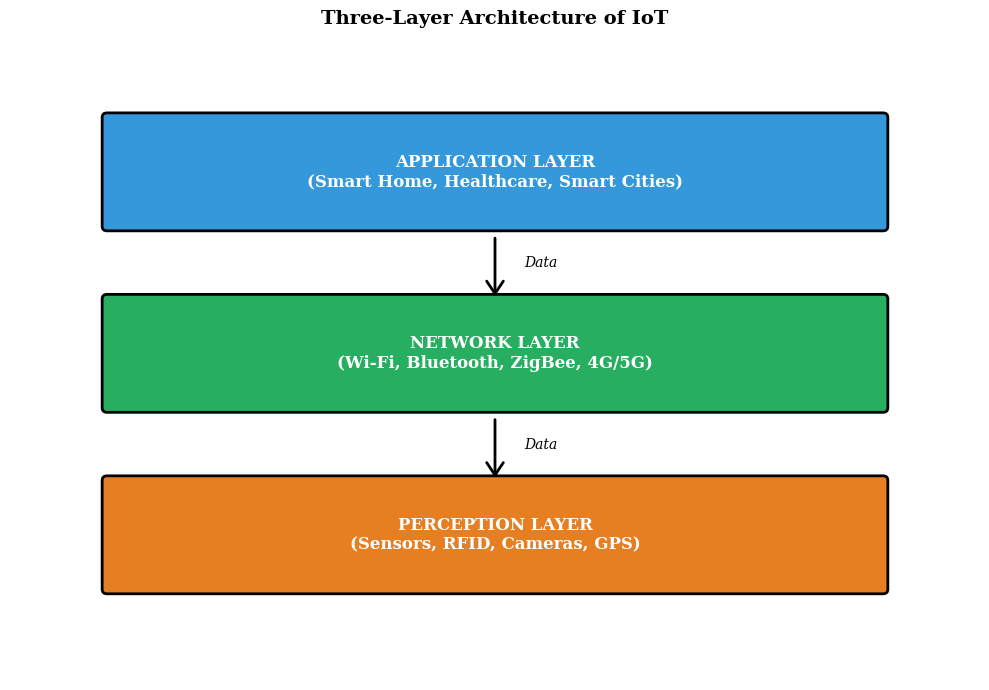
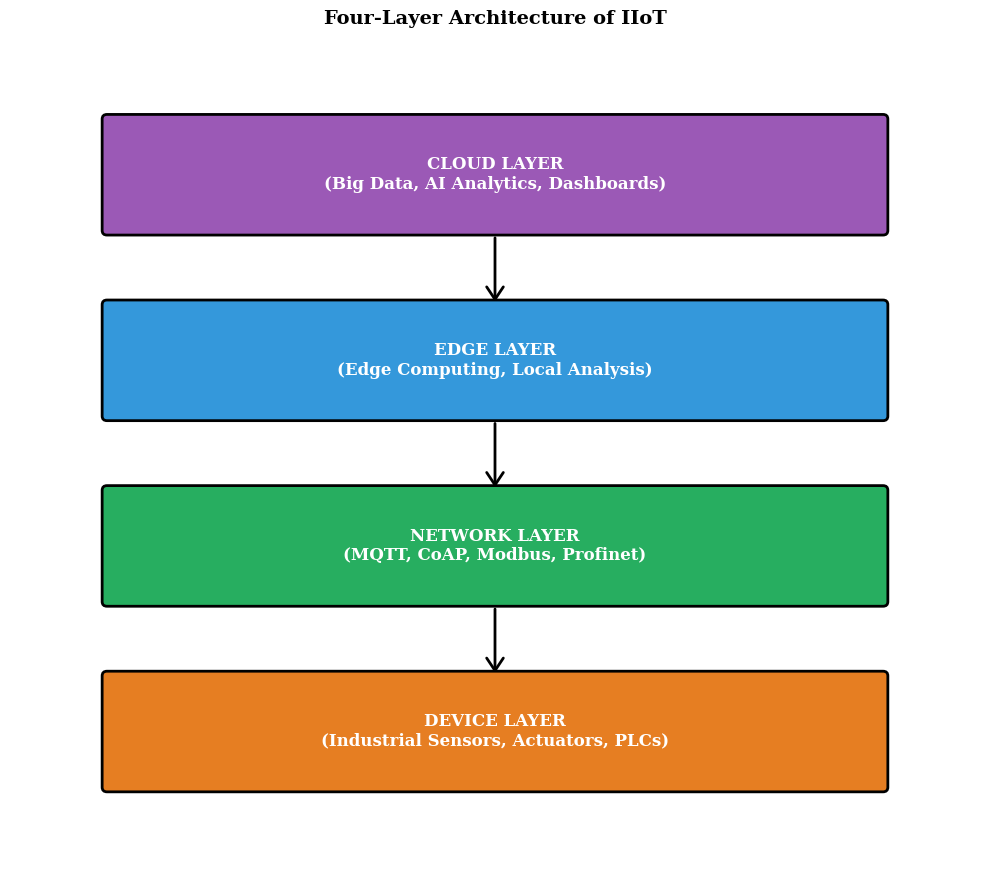
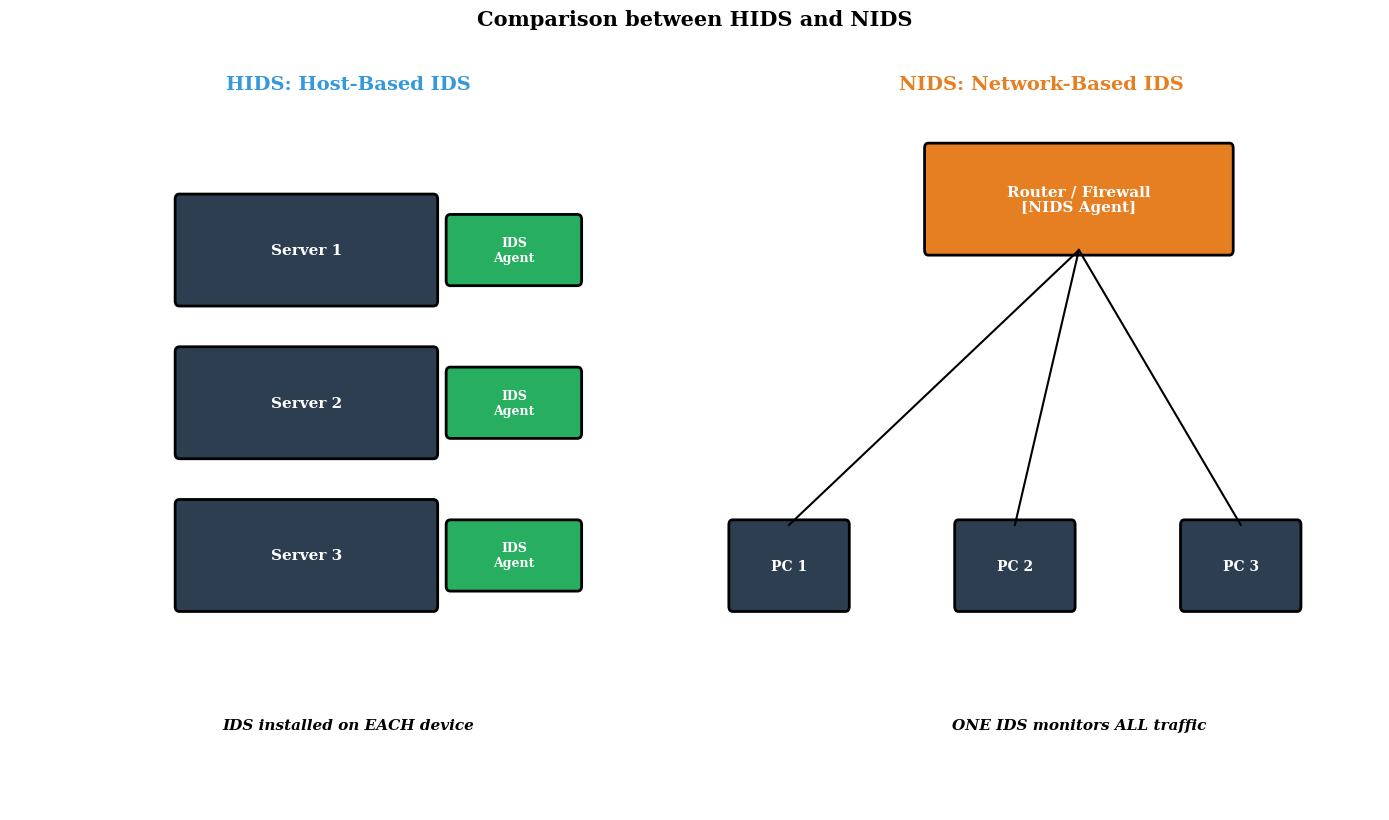
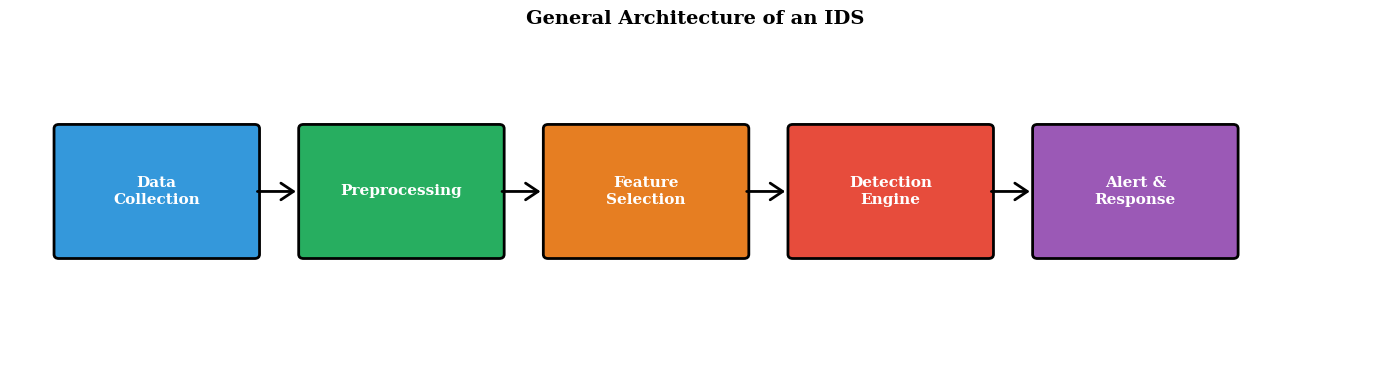
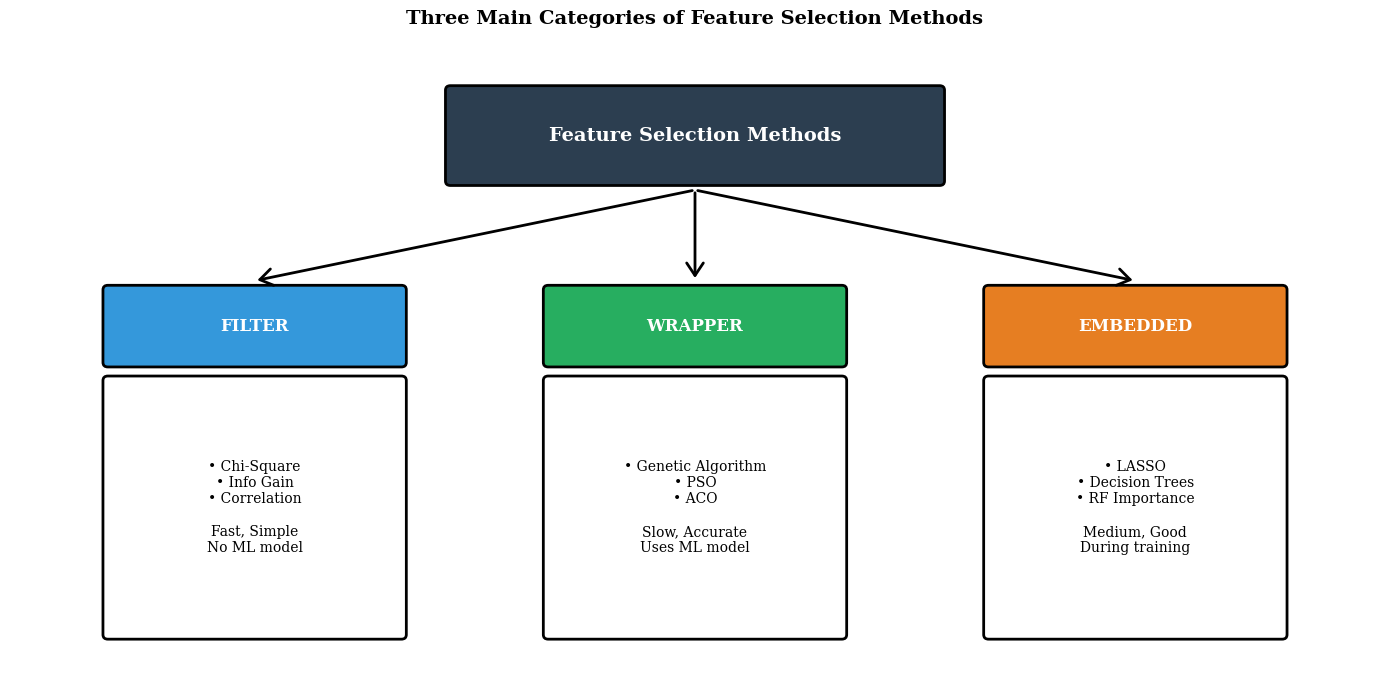
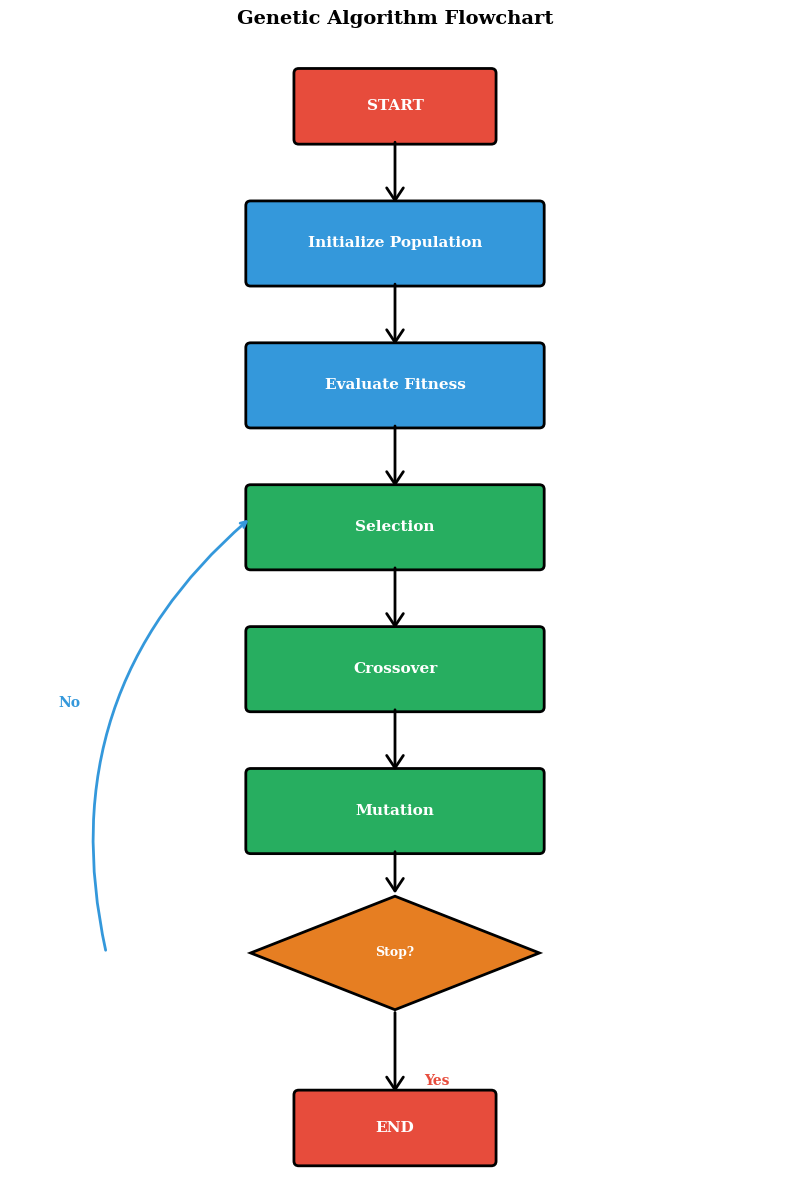
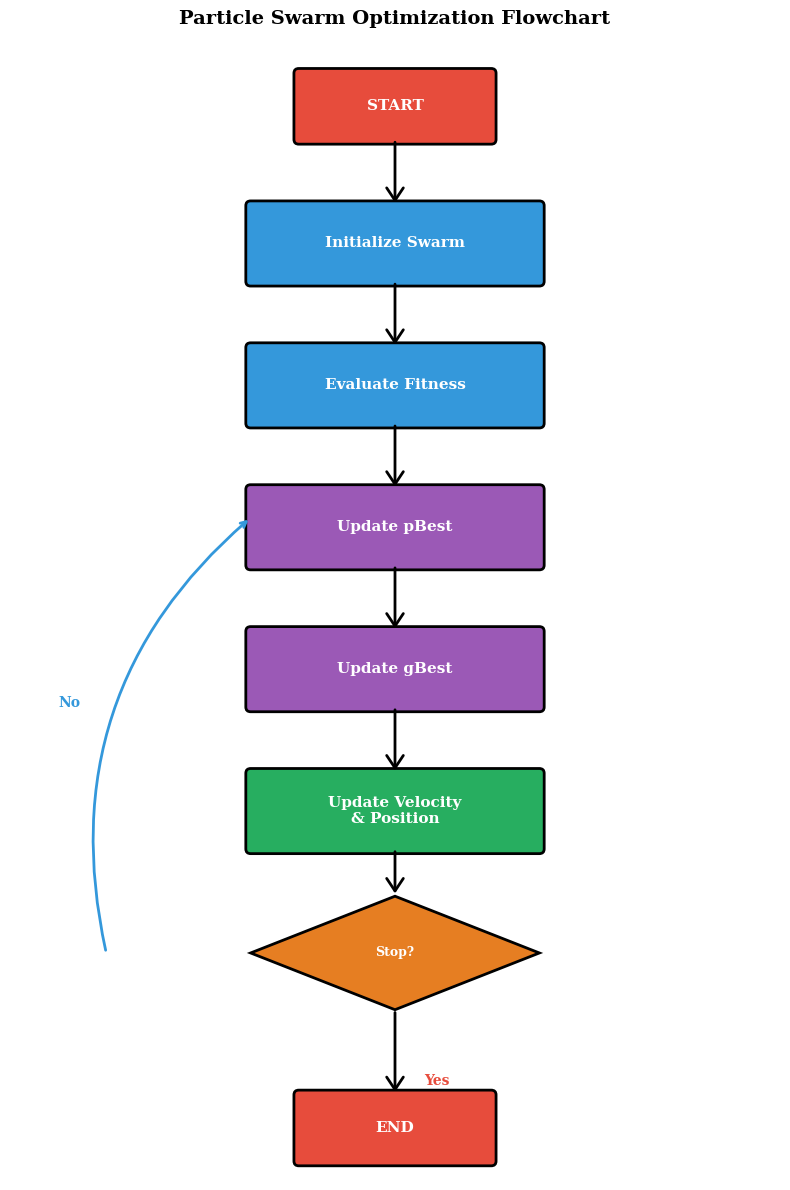
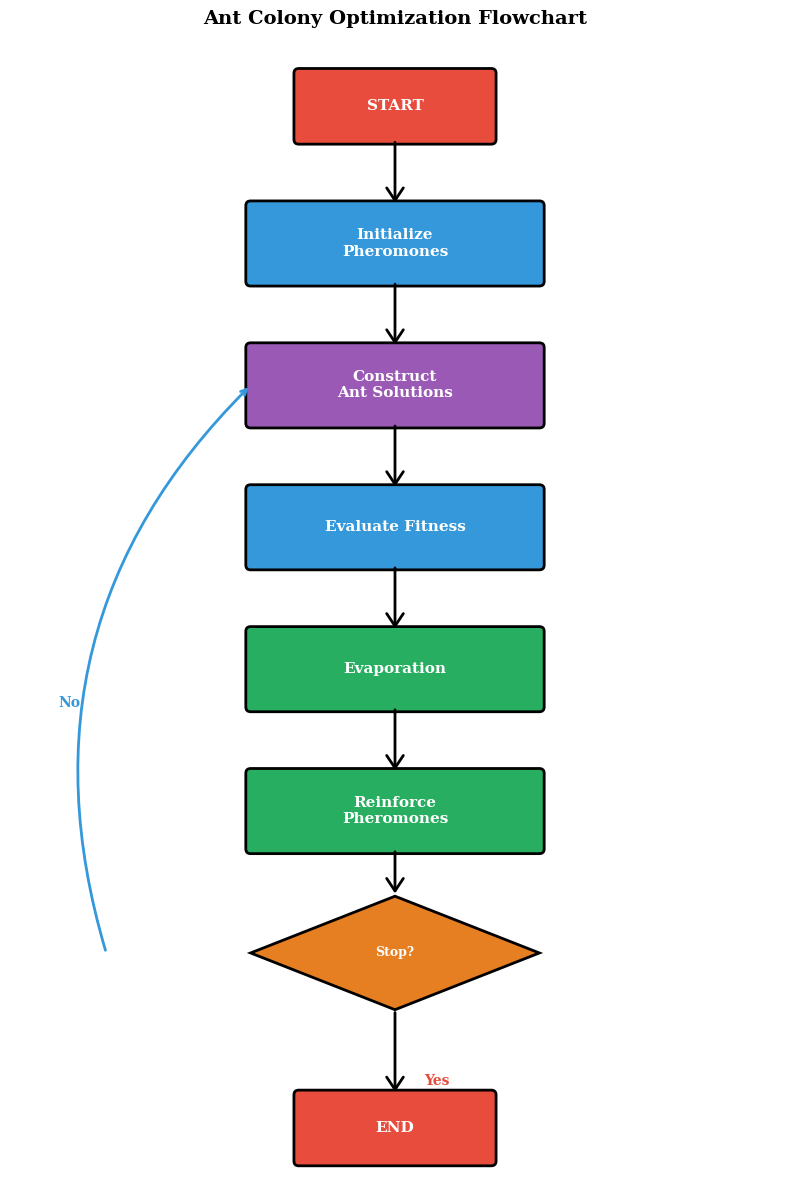
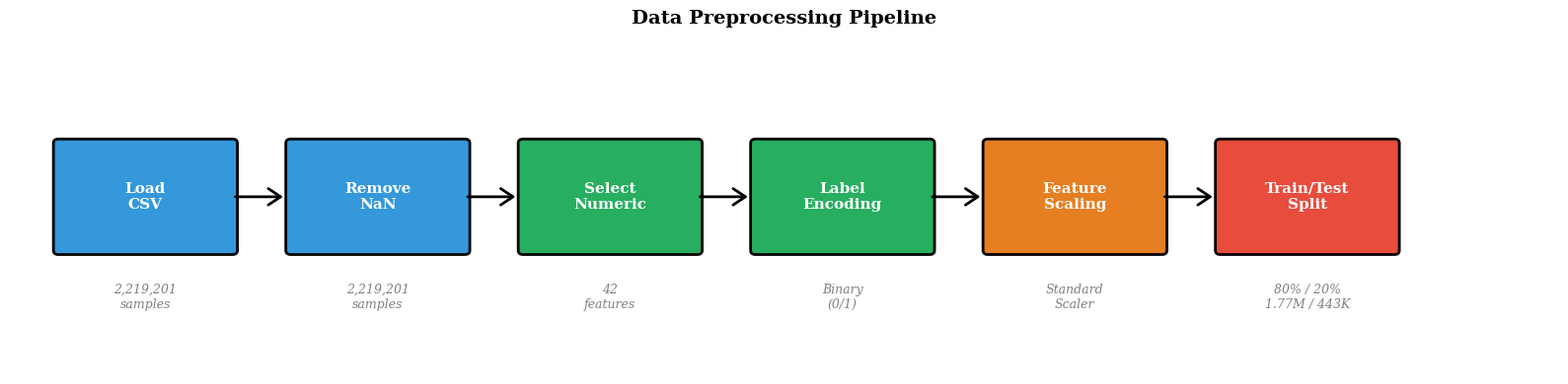
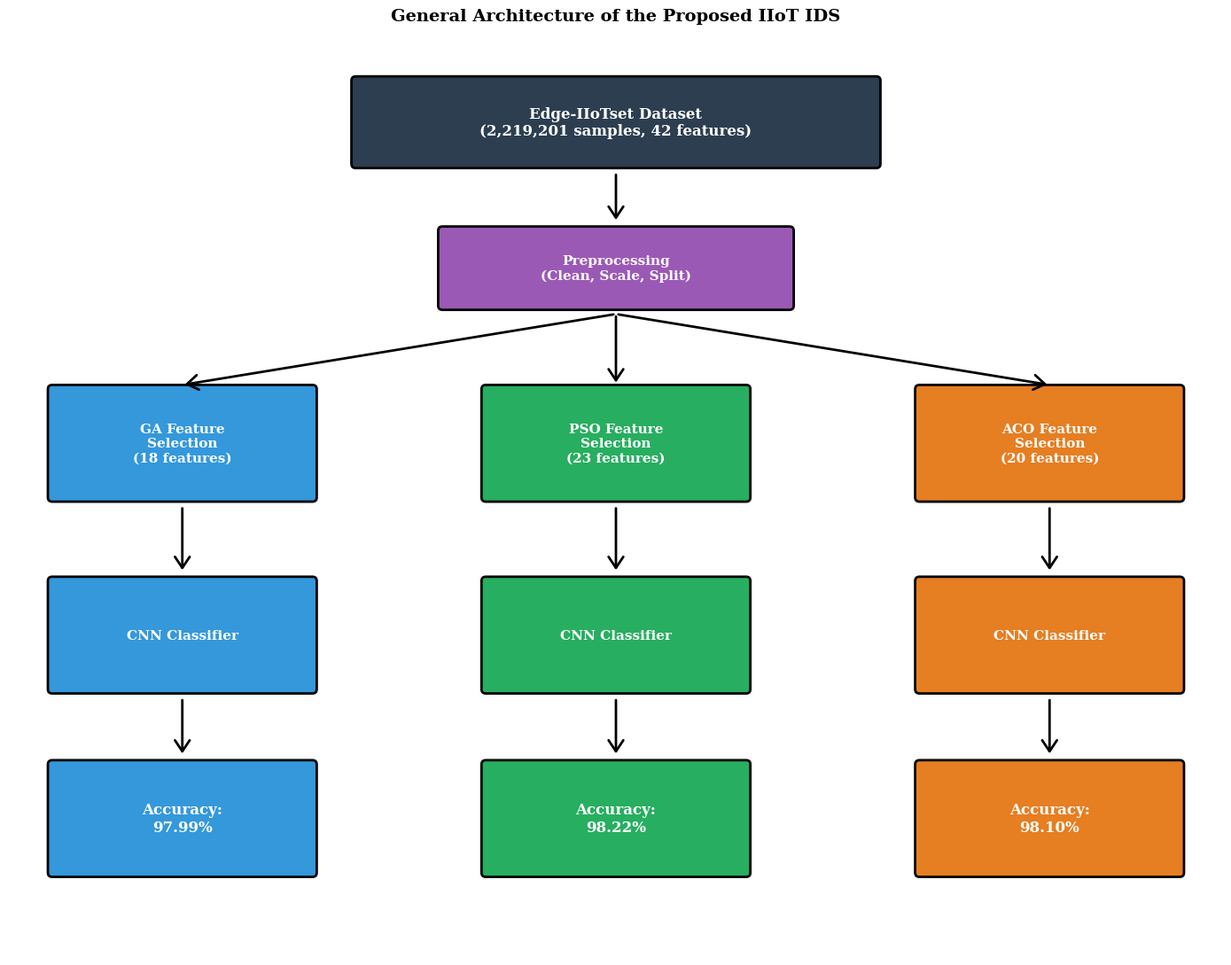
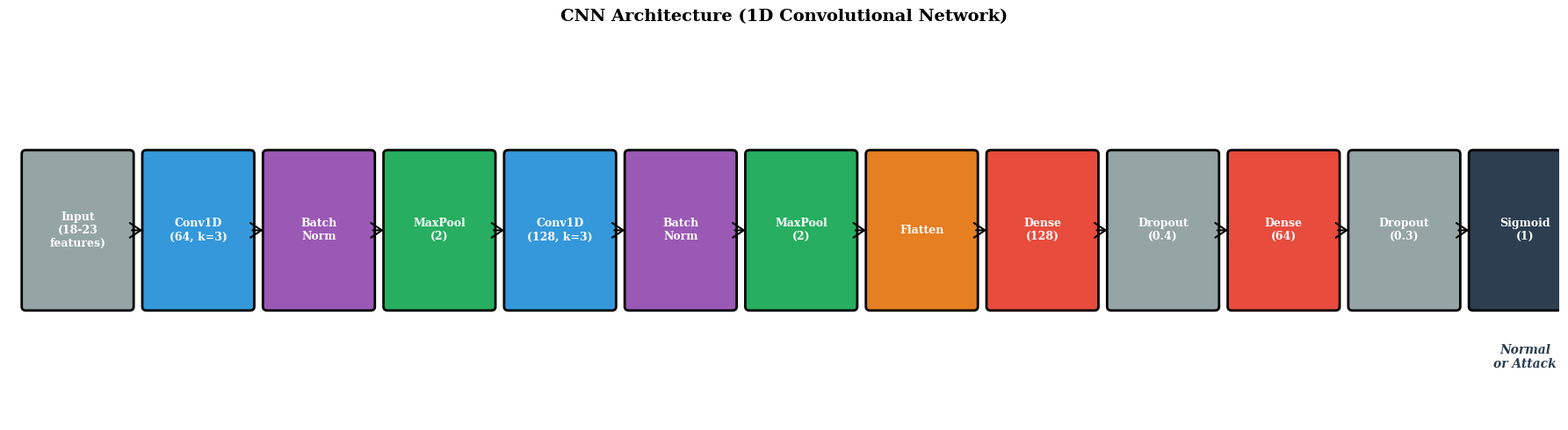

These charts were generated, in order, by the following Python code:
"""
generate_diagrams.py
Generate all architecture and flowchart diagrams for the PFE memoir
Author: CHENAFI Islem & BOURAKBA Redha Anouar
"""

import matplotlib.pyplot as plt
import matplotlib.patches as mpatches
from matplotlib.patches import FancyBboxPatch, FancyArrowPatch, Rectangle
from matplotlib.lines import Line2D
import numpy as np
import os

# Create folder
os.makedirs('figures', exist_ok=True)

# Common settings
plt.rcParams['font.family'] = 'serif'

# Color palettes
COLOR_BLUE = '#3498DB'
COLOR_GREEN = '#27AE60'
COLOR_ORANGE = '#E67E22'
COLOR_RED = '#E74C3C'
COLOR_PURPLE = '#9B59B6'
COLOR_GRAY = '#95A5A6'
COLOR_DARK = '#2C3E50'

# ====================================================================
# Helper function: Create a box with text
# ====================================================================

def draw_box(ax, x, y, width, height, text, color, text_color='white', 
             fontsize=11, fontweight='bold', alpha=1.0):
    box = FancyBboxPatch((x, y), width, height,
                          boxstyle="round,pad=0.05",
                          facecolor=color, edgecolor='black',
                          linewidth=2, alpha=alpha)
    ax.add_patch(box)
    ax.text(x + width/2, y + height/2, text,
            ha='center', va='center',
            fontsize=fontsize, fontweight=fontweight,
            color=text_color, wrap=True)

def draw_arrow(ax, x1, y1, x2, y2, color='black', linewidth=2):
    arrow = FancyArrowPatch((x1, y1), (x2, y2),
                             arrowstyle='->,head_width=0.4,head_length=0.6',
                             color=color, linewidth=linewidth,
                             mutation_scale=15)
    ax.add_patch(arrow)

# ====================================================================
# FIGURE 1.1: IoT 3-Layer Architecture
# ====================================================================

print("[1] Generating Figure 1.1: IoT 3-Layer Architecture...")

fig, ax = plt.subplots(figsize=(10, 7))

# Layers from top to bottom
draw_box(ax, 1, 5.5, 8, 1.2, 
         'APPLICATION LAYER\n(Smart Home, Healthcare, Smart Cities)', 
         COLOR_BLUE, fontsize=12)

draw_box(ax, 1, 3.5, 8, 1.2, 
         'NETWORK LAYER\n(Wi-Fi, Bluetooth, ZigBee, 4G/5G)', 
         COLOR_GREEN, fontsize=12)

draw_box(ax, 1, 1.5, 8, 1.2, 
         'PERCEPTION LAYER\n(Sensors, RFID, Cameras, GPS)', 
         COLOR_ORANGE, fontsize=12)

# Arrows
draw_arrow(ax, 5, 5.4, 5, 4.7)
draw_arrow(ax, 5, 3.4, 5, 2.7)

# Labels on arrows
ax.text(5.3, 5.05, 'Data', fontsize=10, style='italic')
ax.text(5.3, 3.05, 'Data', fontsize=10, style='italic')

ax.set_xlim(0, 10)
ax.set_ylim(0.5, 7.5)
ax.axis('off')
ax.set_title('Three-Layer Architecture of IoT', fontsize=14, fontweight='bold', pad=15)

plt.tight_layout()
plt.savefig('figures/iot_architecture.png', dpi=300, bbox_inches='tight')
plt.close()
print("✓ Saved: figures/iot_architecture.png")

# ====================================================================
# FIGURE 1.2: IIoT 4-Layer Architecture
# ====================================================================

print("[2] Generating Figure 1.2: IIoT 4-Layer Architecture...")

fig, ax = plt.subplots(figsize=(10, 9))

draw_box(ax, 1, 7, 8, 1.2, 
         'CLOUD LAYER\n(Big Data, AI Analytics, Dashboards)', 
         COLOR_PURPLE, fontsize=12)

draw_box(ax, 1, 5, 8, 1.2, 
         'EDGE LAYER\n(Edge Computing, Local Analysis)', 
         COLOR_BLUE, fontsize=12)

draw_box(ax, 1, 3, 8, 1.2, 
         'NETWORK LAYER\n(MQTT, CoAP, Modbus, Profinet)', 
         COLOR_GREEN, fontsize=12)

draw_box(ax, 1, 1, 8, 1.2, 
         'DEVICE LAYER\n(Industrial Sensors, Actuators, PLCs)', 
         COLOR_ORANGE, fontsize=12)

# Arrows (bidirectional)
for y in [6.95, 4.95, 2.95]:
    draw_arrow(ax, 5, y, 5, y - 0.75)

ax.set_xlim(0, 10)
ax.set_ylim(0, 9)
ax.axis('off')
ax.set_title('Four-Layer Architecture of IIoT', fontsize=14, fontweight='bold', pad=15)

plt.tight_layout()
plt.savefig('figures/iiot_architecture.png', dpi=300, bbox_inches='tight')
plt.close()
print("✓ Saved: figures/iiot_architecture.png")

# ====================================================================
# FIGURE 1.3: HIDS vs NIDS
# ====================================================================

print("[3] Generating Figure 1.3: HIDS vs NIDS Comparison...")

fig, (ax1, ax2) = plt.subplots(1, 2, figsize=(14, 8))

# === HIDS (left) ===
ax1.set_title('HIDS: Host-Based IDS', fontsize=14, fontweight='bold', color=COLOR_BLUE)

devices_hids = ['Server 1', 'Server 2', 'Server 3']
y_positions = [5, 3.5, 2]
for device, y in zip(devices_hids, y_positions):
    # Device box
    draw_box(ax1, 2, y, 3, 1, device, COLOR_DARK, fontsize=11)
    # Agent label
    draw_box(ax1, 5.2, y + 0.2, 1.5, 0.6, 'IDS\nAgent', COLOR_GREEN, 
             fontsize=9)

ax1.text(4, 0.8, 'IDS installed on EACH device', 
         ha='center', fontsize=11, style='italic', fontweight='bold')

ax1.set_xlim(0, 8)
ax1.set_ylim(0, 7)
ax1.axis('off')

# === NIDS (right) ===
ax2.set_title('NIDS: Network-Based IDS', fontsize=14, fontweight='bold', color=COLOR_ORANGE)

# Router/Firewall at top
draw_box(ax2, 3, 5.5, 4, 1, 'Router / Firewall\n[NIDS Agent]', COLOR_ORANGE, fontsize=11)

# Network devices at bottom
devices_nids = ['PC 1', 'PC 2', 'PC 3']
x_positions = [1, 4, 7]
for device, x in zip(devices_nids, x_positions):
    draw_box(ax2, x - 0.6, 2, 1.5, 0.8, device, COLOR_DARK, fontsize=10)
    # Line from router to each device
    ax2.plot([5, x + 0.15], [5.5, 2.8], 'k-', linewidth=1.5)

ax2.text(5, 0.8, 'ONE IDS monitors ALL traffic', 
         ha='center', fontsize=11, style='italic', fontweight='bold')

ax2.set_xlim(0, 9)
ax2.set_ylim(0, 7)
ax2.axis('off')

plt.suptitle('Comparison between HIDS and NIDS', fontsize=15, fontweight='bold', y=1.02)
plt.tight_layout()
plt.savefig('figures/hids_vs_nids.png', dpi=300, bbox_inches='tight')
plt.close()
print("✓ Saved: figures/hids_vs_nids.png")

# ====================================================================
# FIGURE 1.4: General IDS Architecture
# ====================================================================

print("[4] Generating Figure 1.4: General IDS Architecture...")

fig, ax = plt.subplots(figsize=(14, 4))

components = [
    ('Data\nCollection', COLOR_BLUE),
    ('Preprocessing', COLOR_GREEN),
    ('Feature\nSelection', COLOR_ORANGE),
    ('Detection\nEngine', COLOR_RED),
    ('Alert &\nResponse', COLOR_PURPLE)
]

x_start = 0.5
y = 1.5
width = 2.0
height = 1.5
gap = 0.5

for i, (name, color) in enumerate(components):
    x = x_start + i * (width + gap)
    draw_box(ax, x, y, width, height, name, color, fontsize=11)
    
    # Arrow to next component
    if i < len(components) - 1:
        draw_arrow(ax, x + width, y + height/2, x + width + gap - 0.05, y + height/2)

ax.set_xlim(0, 14)
ax.set_ylim(0, 4)
ax.axis('off')
ax.set_title('General Architecture of an IDS', fontsize=14, fontweight='bold', pad=15)

plt.tight_layout()
plt.savefig('figures/ids_architecture.png', dpi=300, bbox_inches='tight')
plt.close()
print("✓ Saved: figures/ids_architecture.png")

# ====================================================================
# FIGURE 2.1: Feature Selection Categories
# ====================================================================

print("[5] Generating Figure 2.1: Feature Selection Categories...")

fig, ax = plt.subplots(figsize=(14, 7))

# Title box at top
draw_box(ax, 4.5, 5.5, 5, 1, 'Feature Selection Methods', 
         COLOR_DARK, fontsize=14)

# Three category boxes
categories = [
    ('FILTER', '• Chi-Square\n• Info Gain\n• Correlation\n\nFast, Simple\nNo ML model', COLOR_BLUE, 1),
    ('WRAPPER', '• Genetic Algorithm\n• PSO\n• ACO\n\nSlow, Accurate\nUses ML model', COLOR_GREEN, 5.5),
    ('EMBEDDED', '• LASSO\n• Decision Trees\n• RF Importance\n\nMedium, Good\nDuring training', COLOR_ORANGE, 10)
]

for name, content, color, x in categories:
    # Header
    draw_box(ax, x, 3.5, 3, 0.8, name, color, fontsize=12)
    # Content
    draw_box(ax, x, 0.5, 3, 2.8, content, 'white', text_color='black', 
             fontsize=10, fontweight='normal')

# Arrows from top to each category
for x in [2.5, 7, 11.5]:
    draw_arrow(ax, 7, 5.4, x, 4.4)

ax.set_xlim(0, 14)
ax.set_ylim(0, 7)
ax.axis('off')
ax.set_title('Three Main Categories of Feature Selection Methods', 
             fontsize=14, fontweight='bold', pad=15)

plt.tight_layout()
plt.savefig('figures/fs_categories.png', dpi=300, bbox_inches='tight')
plt.close()
print("✓ Saved: figures/fs_categories.png")

# ====================================================================
# Helper function for flowcharts
# ====================================================================

def draw_flowchart_box(ax, x, y, w, h, text, color, fontsize=10):
    box = FancyBboxPatch((x, y), w, h,
                          boxstyle="round,pad=0.05",
                          facecolor=color, edgecolor='black',
                          linewidth=2)
    ax.add_patch(box)
    ax.text(x + w/2, y + h/2, text,
            ha='center', va='center',
            fontsize=fontsize, fontweight='bold', color='white')

def draw_diamond(ax, x, y, w, h, text, color):
    diamond = plt.Polygon([(x + w/2, y + h), (x + w, y + h/2),
                            (x + w/2, y), (x, y + h/2)],
                           facecolor=color, edgecolor='black', linewidth=2)
    ax.add_patch(diamond)
    ax.text(x + w/2, y + h/2, text, ha='center', va='center',
            fontsize=9, fontweight='bold', color='white')

# ====================================================================
# FIGURE 2.2: GA Flowchart
# ====================================================================

print("[6] Generating Figure 2.2: GA Flowchart...")

fig, ax = plt.subplots(figsize=(8, 12))

steps_ga = [
    (3, 11, 2, 0.7, 'START', COLOR_RED),
    (2.5, 9.5, 3, 0.8, 'Initialize Population', COLOR_BLUE),
    (2.5, 8, 3, 0.8, 'Evaluate Fitness', COLOR_BLUE),
    (2.5, 6.5, 3, 0.8, 'Selection', COLOR_GREEN),
    (2.5, 5, 3, 0.8, 'Crossover', COLOR_GREEN),
    (2.5, 3.5, 3, 0.8, 'Mutation', COLOR_GREEN),
]

for x, y, w, h, text, color in steps_ga:
    draw_flowchart_box(ax, x, y, w, h, text, color, fontsize=11)

# Decision diamond
draw_diamond(ax, 2.5, 1.8, 3, 1.2, 'Stop?', COLOR_ORANGE)

# END box
draw_flowchart_box(ax, 3, 0.2, 2, 0.7, 'END', COLOR_RED, fontsize=11)

# Arrows
arrows_ga = [(4, 11, 4, 10.3),
              (4, 9.5, 4, 8.8),
              (4, 8, 4, 7.3),
              (4, 6.5, 4, 5.8),
              (4, 5, 4, 4.3),
              (4, 3.5, 4, 3),
              (4, 1.8, 4, 0.9)]

for x1, y1, x2, y2 in arrows_ga:
    draw_arrow(ax, x1, y1, x2, y2)

# Yes/No labels
ax.text(4.3, 1, 'Yes', fontsize=10, fontweight='bold', color=COLOR_RED)

# Loop back arrow (No)
ax.annotate('', xy=(2.5, 7), xytext=(1, 2.4),
            arrowprops=dict(arrowstyle='->', color=COLOR_BLUE, lw=2,
                            connectionstyle="arc3,rad=-0.3"))
ax.text(0.5, 5, 'No', fontsize=10, fontweight='bold', color=COLOR_BLUE)

ax.set_xlim(0, 8)
ax.set_ylim(0, 12)
ax.axis('off')
ax.set_title('Genetic Algorithm Flowchart', fontsize=14, fontweight='bold', pad=15)

plt.tight_layout()
plt.savefig('figures/ga_flowchart.png', dpi=300, bbox_inches='tight')
plt.close()
print("✓ Saved: figures/ga_flowchart.png")

# ====================================================================
# FIGURE 2.3: PSO Flowchart
# ====================================================================

print("[7] Generating Figure 2.3: PSO Flowchart...")

fig, ax = plt.subplots(figsize=(8, 12))

steps_pso = [
    (3, 11, 2, 0.7, 'START', COLOR_RED),
    (2.5, 9.5, 3, 0.8, 'Initialize Swarm', COLOR_BLUE),
    (2.5, 8, 3, 0.8, 'Evaluate Fitness', COLOR_BLUE),
    (2.5, 6.5, 3, 0.8, 'Update pBest', COLOR_PURPLE),
    (2.5, 5, 3, 0.8, 'Update gBest', COLOR_PURPLE),
    (2.5, 3.5, 3, 0.8, 'Update Velocity\n& Position', COLOR_GREEN),
]

for x, y, w, h, text, color in steps_pso:
    draw_flowchart_box(ax, x, y, w, h, text, color, fontsize=11)

draw_diamond(ax, 2.5, 1.8, 3, 1.2, 'Stop?', COLOR_ORANGE)
draw_flowchart_box(ax, 3, 0.2, 2, 0.7, 'END', COLOR_RED, fontsize=11)

for x1, y1, x2, y2 in arrows_ga:
    draw_arrow(ax, x1, y1, x2, y2)

ax.text(4.3, 1, 'Yes', fontsize=10, fontweight='bold', color=COLOR_RED)

ax.annotate('', xy=(2.5, 7), xytext=(1, 2.4),
            arrowprops=dict(arrowstyle='->', color=COLOR_BLUE, lw=2,
                            connectionstyle="arc3,rad=-0.3"))
ax.text(0.5, 5, 'No', fontsize=10, fontweight='bold', color=COLOR_BLUE)

ax.set_xlim(0, 8)
ax.set_ylim(0, 12)
ax.axis('off')
ax.set_title('Particle Swarm Optimization Flowchart', fontsize=14, fontweight='bold', pad=15)

plt.tight_layout()
plt.savefig('figures/pso_flowchart.png', dpi=300, bbox_inches='tight')
plt.close()
print("✓ Saved: figures/pso_flowchart.png")

# ====================================================================
# FIGURE 2.4: ACO Flowchart
# ====================================================================

print("[8] Generating Figure 2.4: ACO Flowchart...")

fig, ax = plt.subplots(figsize=(8, 12))

steps_aco = [
    (3, 11, 2, 0.7, 'START', COLOR_RED),
    (2.5, 9.5, 3, 0.8, 'Initialize\nPheromones', COLOR_BLUE),
    (2.5, 8, 3, 0.8, 'Construct\nAnt Solutions', COLOR_PURPLE),
    (2.5, 6.5, 3, 0.8, 'Evaluate Fitness', COLOR_BLUE),
    (2.5, 5, 3, 0.8, 'Evaporation', COLOR_GREEN),
    (2.5, 3.5, 3, 0.8, 'Reinforce\nPheromones', COLOR_GREEN),
]

for x, y, w, h, text, color in steps_aco:
    draw_flowchart_box(ax, x, y, w, h, text, color, fontsize=11)

draw_diamond(ax, 2.5, 1.8, 3, 1.2, 'Stop?', COLOR_ORANGE)
draw_flowchart_box(ax, 3, 0.2, 2, 0.7, 'END', COLOR_RED, fontsize=11)

for x1, y1, x2, y2 in arrows_ga:
    draw_arrow(ax, x1, y1, x2, y2)

ax.text(4.3, 1, 'Yes', fontsize=10, fontweight='bold', color=COLOR_RED)

ax.annotate('', xy=(2.5, 8.4), xytext=(1, 2.4),
            arrowprops=dict(arrowstyle='->', color=COLOR_BLUE, lw=2,
                            connectionstyle="arc3,rad=-0.3"))
ax.text(0.5, 5, 'No', fontsize=10, fontweight='bold', color=COLOR_BLUE)

ax.set_xlim(0, 8)
ax.set_ylim(0, 12)
ax.axis('off')
ax.set_title('Ant Colony Optimization Flowchart', fontsize=14, fontweight='bold', pad=15)

plt.tight_layout()
plt.savefig('figures/aco_flowchart.png', dpi=300, bbox_inches='tight')
plt.close()
print("✓ Saved: figures/aco_flowchart.png")

# ====================================================================
# FIGURE 3.1: Preprocessing Pipeline
# ====================================================================

print("[9] Generating Figure 3.1: Preprocessing Pipeline...")

fig, ax = plt.subplots(figsize=(16, 4))

steps_pp = [
    ('Load\nCSV', COLOR_BLUE, '2,219,201\nsamples'),
    ('Remove\nNaN', COLOR_BLUE, '2,219,201\nsamples'),
    ('Select\nNumeric', COLOR_GREEN, '42\nfeatures'),
    ('Label\nEncoding', COLOR_GREEN, 'Binary\n(0/1)'),
    ('Feature\nScaling', COLOR_ORANGE, 'Standard\nScaler'),
    ('Train/Test\nSplit', COLOR_RED, '80% / 20%\n1.77M / 443K')
]

x_start = 0.5
y = 1.5
width = 1.8
height = 1.3
gap = 0.6

for i, (name, color, note) in enumerate(steps_pp):
    x = x_start + i * (width + gap)
    draw_box(ax, x, y, width, height, name, color, fontsize=11)
    # Note below
    ax.text(x + width/2, y - 0.4, note, ha='center', va='top',
            fontsize=9, style='italic', color='gray')
    
    if i < len(steps_pp) - 1:
        draw_arrow(ax, x + width, y + height/2, x + width + gap - 0.05, y + height/2)

ax.set_xlim(0, 16)
ax.set_ylim(0, 4)
ax.axis('off')
ax.set_title('Data Preprocessing Pipeline', fontsize=14, fontweight='bold', pad=15)

plt.tight_layout()
plt.savefig('figures/preprocessing_pipeline.png', dpi=300, bbox_inches='tight')
plt.close()
print("✓ Saved: figures/preprocessing_pipeline.png")

# ====================================================================
# FIGURE 3.2: System Architecture
# ====================================================================

print("[10] Generating Figure 3.2: System Architecture...")

fig, ax = plt.subplots(figsize=(14, 11))

# Dataset at top
draw_box(ax, 4, 9.5, 6, 1, 
         'Edge-IIoTset Dataset\n(2,219,201 samples, 42 features)', 
         COLOR_DARK, fontsize=12)

# Preprocessing
draw_box(ax, 5, 7.8, 4, 0.9, 
         'Preprocessing\n(Clean, Scale, Split)', 
         COLOR_PURPLE, fontsize=11)

# 3 algorithms (parallel)
algorithms = [
    ('GA Feature\nSelection\n(18 features)', COLOR_BLUE, 0.5),
    ('PSO Feature\nSelection\n(23 features)', COLOR_GREEN, 5.5),
    ('ACO Feature\nSelection\n(20 features)', COLOR_ORANGE, 10.5)
]

for name, color, x in algorithms:
    draw_box(ax, x, 5.5, 3, 1.3, name, color, fontsize=11)

# 3 CNNs
for name, color, x in algorithms:
    draw_box(ax, x, 3.2, 3, 1.3, 'CNN Classifier', color, fontsize=11)

# Results
results = [
    ('Accuracy:\n97.99%', COLOR_BLUE, 0.5),
    ('Accuracy:\n98.22%', COLOR_GREEN, 5.5),
    ('Accuracy:\n98.10%', COLOR_ORANGE, 10.5)
]

for name, color, x in results:
    draw_box(ax, x, 1, 3, 1.3, name, color, fontsize=12)

# Arrows
draw_arrow(ax, 7, 9.4, 7, 8.8)
draw_arrow(ax, 7, 7.7, 2, 6.85)
draw_arrow(ax, 7, 7.7, 7, 6.85)
draw_arrow(ax, 7, 7.7, 12, 6.85)

for x in [2, 7, 12]:
    draw_arrow(ax, x, 5.4, x, 4.6)
    draw_arrow(ax, x, 3.1, x, 2.4)

ax.set_xlim(0, 14)
ax.set_ylim(0, 11)
ax.axis('off')
ax.set_title('General Architecture of the Proposed IIoT IDS', 
             fontsize=14, fontweight='bold', pad=15)

plt.tight_layout()
plt.savefig('figures/system_architecture.png', dpi=300, bbox_inches='tight')
plt.close()
print("✓ Saved: figures/system_architecture.png")

# ====================================================================
# FIGURE 3.3: CNN Architecture
# ====================================================================

print("[11] Generating Figure 3.3: CNN Architecture...")

fig, ax = plt.subplots(figsize=(18, 5))

cnn_layers = [
    ('Input\n(18-23\nfeatures)', COLOR_GRAY),
    ('Conv1D\n(64, k=3)', COLOR_BLUE),
    ('Batch\nNorm', COLOR_PURPLE),
    ('MaxPool\n(2)', COLOR_GREEN),
    ('Conv1D\n(128, k=3)', COLOR_BLUE),
    ('Batch\nNorm', COLOR_PURPLE),
    ('MaxPool\n(2)', COLOR_GREEN),
    ('Flatten', COLOR_ORANGE),
    ('Dense\n(128)', COLOR_RED),
    ('Dropout\n(0.4)', COLOR_GRAY),
    ('Dense\n(64)', COLOR_RED),
    ('Dropout\n(0.3)', COLOR_GRAY),
    ('Sigmoid\n(1)', COLOR_DARK),
]

x_start = 0.2
y = 1.5
width = 1.2
height = 2
gap = 0.2

for i, (name, color) in enumerate(cnn_layers):
    x = x_start + i * (width + gap)
    draw_box(ax, x, y, width, height, name, color, fontsize=9)
    
    if i < len(cnn_layers) - 1:
        draw_arrow(ax, x + width, y + height/2, x + width + gap - 0.02, y + height/2,
                   linewidth=1.5)

# Output label
ax.text(x + width/2, 0.7, 'Normal\nor Attack', 
        ha='center', fontsize=10, fontweight='bold', color=COLOR_DARK,
        style='italic')

ax.set_xlim(0, 18)
ax.set_ylim(0, 5)
ax.axis('off')
ax.set_title('CNN Architecture (1D Convolutional Network)', 
             fontsize=14, fontweight='bold', pad=15)

plt.tight_layout()
plt.savefig('figures/cnn_architecture.png', dpi=300, bbox_inches='tight')
plt.close()
print("✓ Saved: figures/cnn_architecture.png")

# ====================================================================
# DONE
# ====================================================================

print("\n" + "="*60)
print("✓ ALL 11 DIAGRAMS GENERATED SUCCESSFULLY!")
print("="*60)
print(f"\nFigures saved in: ./figures/")
print("\nNew files created:")
print("  Chapter 1:")
print("    1. iot_architecture.png")
print("    2. iiot_architecture.png")
print("    3. hids_vs_nids.png")
print("    4. ids_architecture.png")
print("  Chapter 2:")
print("    5. fs_categories.png")
print("    6. ga_flowchart.png")
print("    7. pso_flowchart.png")
print("    8. aco_flowchart.png")
print("  Chapter 3:")
print("    9. preprocessing_pipeline.png")
print("   10. system_architecture.png")
print("   11. cnn_architecture.png")
print("\nYou can now insert all these in your memoir!")
